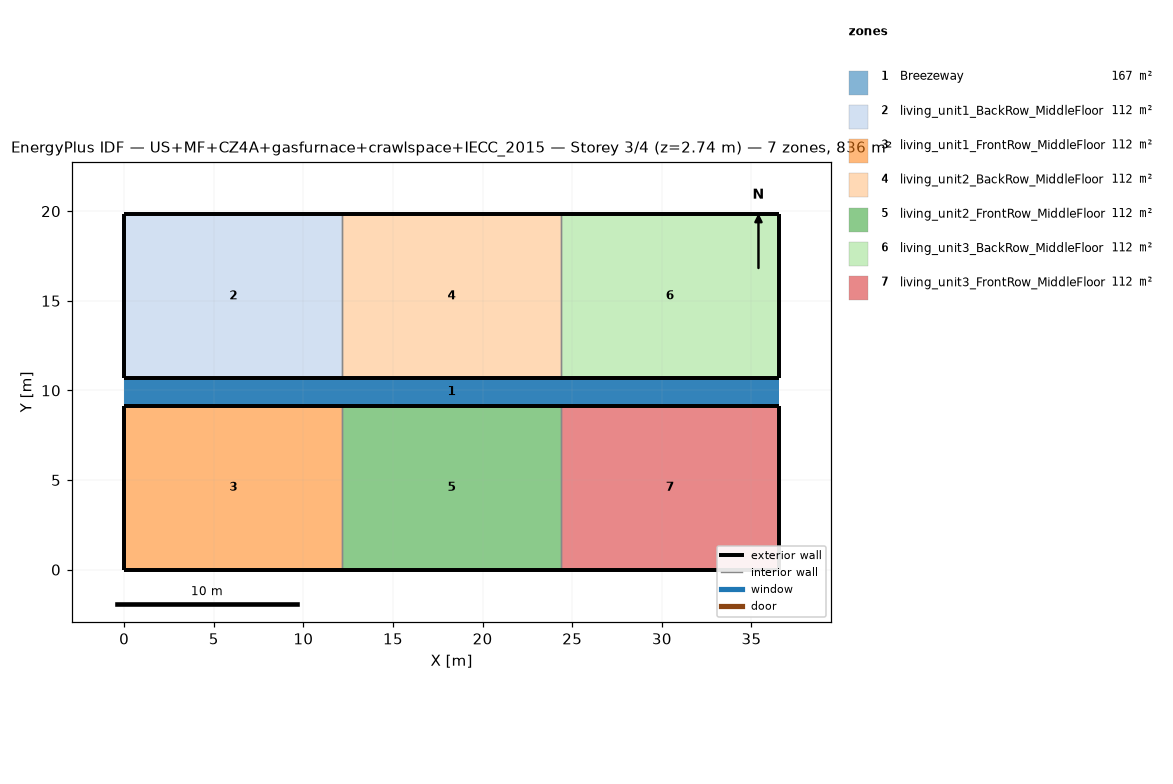
=== STOREY PLAN SPEC (per zone: floor XY polygon, exterior-wall plan segments, windows/doors) ===
zone 1: Breezeway  (167.0 m²)
  floor: (36.54, 9.16) (0.00, 9.16) (0.00, 10.68) (36.54, 10.68)
  floor: (36.54, 9.16) (0.00, 9.16) (0.00, 10.68) (36.54, 10.68)
  floor: (36.54, 9.16) (0.00, 9.16) (0.00, 10.68) (36.54, 10.68)
zone 2: living_unit1_BackRow_MiddleFloor  (111.5 m²)
  floor: (12.18, 10.68) (0.00, 10.68) (0.00, 19.84) (12.18, 19.84)
  exterior wall: (0.00, 10.68) – (12.18, 10.68)  [12.2 m]
  exterior wall: (12.18, 19.84) – (0.00, 19.84)  [12.2 m]
  exterior wall: (0.00, 19.84) – (0.00, 10.68)  [9.2 m]
  interior walls: 1
zone 3: living_unit1_FrontRow_MiddleFloor  (111.5 m²)
  floor: (12.18, 0.00) (0.00, 0.00) (0.00, 9.16) (12.18, 9.16)
  exterior wall: (0.00, 0.00) – (12.18, 0.00)  [12.2 m]
  exterior wall: (12.18, 9.16) – (0.00, 9.16)  [12.2 m]
  exterior wall: (0.00, 9.16) – (0.00, 0.00)  [9.2 m]
  interior walls: 1
zone 4: living_unit2_BackRow_MiddleFloor  (111.5 m²)
  floor: (24.36, 10.68) (12.18, 10.68) (12.18, 19.84) (24.36, 19.84)
  exterior wall: (12.18, 10.68) – (24.36, 10.68)  [12.2 m]
  exterior wall: (24.36, 19.84) – (12.18, 19.84)  [12.2 m]
  interior walls: 2
zone 5: living_unit2_FrontRow_MiddleFloor  (111.5 m²)
  floor: (24.36, 0.00) (12.18, 0.00) (12.18, 9.16) (24.36, 9.16)
  exterior wall: (12.18, 0.00) – (24.36, 0.00)  [12.2 m]
  exterior wall: (24.36, 9.16) – (12.18, 9.16)  [12.2 m]
  interior walls: 2
zone 6: living_unit3_BackRow_MiddleFloor  (111.5 m²)
  floor: (36.54, 10.68) (24.36, 10.68) (24.36, 19.84) (36.54, 19.84)
  exterior wall: (24.36, 10.68) – (36.54, 10.68)  [12.2 m]
  exterior wall: (36.54, 10.68) – (36.54, 19.84)  [9.2 m]
  exterior wall: (36.54, 19.84) – (24.36, 19.84)  [12.2 m]
  interior walls: 1
zone 7: living_unit3_FrontRow_MiddleFloor  (111.5 m²)
  floor: (36.54, 0.00) (24.36, 0.00) (24.36, 9.16) (36.54, 9.16)
  exterior wall: (24.36, 0.00) – (36.54, 0.00)  [12.2 m]
  exterior wall: (36.54, 0.00) – (36.54, 9.16)  [9.2 m]
  exterior wall: (36.54, 9.16) – (24.36, 9.16)  [12.2 m]
  interior walls: 1

=== DERIVED (storey summary) ===
Building: US+MF+CZ4A+gasfurnace+crawlspace+IECC_2015
Storey: 3 of 4  (floor level z = 2.74 m)
Storey gross floor area: 836.2 m²
Zones on this storey: 7
  - Breezeway: floor 167.0 m²
  - living_unit1_BackRow_MiddleFloor: floor 111.5 m²; exterior wall 33.5 m (86.9 m²); WWR 0.0%
  - living_unit1_FrontRow_MiddleFloor: floor 111.5 m²; exterior wall 33.5 m (86.9 m²); WWR 0.0%
  - living_unit2_BackRow_MiddleFloor: floor 111.5 m²; exterior wall 24.4 m (63.1 m²); WWR 0.0%
  - living_unit2_FrontRow_MiddleFloor: floor 111.5 m²; exterior wall 24.4 m (63.1 m²); WWR 0.0%
  - living_unit3_BackRow_MiddleFloor: floor 111.5 m²; exterior wall 33.5 m (86.9 m²); WWR 0.0%
  - living_unit3_FrontRow_MiddleFloor: floor 111.5 m²; exterior wall 33.5 m (86.9 m²); WWR 0.0%
Zone adjacency (shared interzone walls):
  - living_unit1_BackRow_MiddleFloor ↔ living_unit2_BackRow_MiddleFloor
  - living_unit1_FrontRow_MiddleFloor ↔ living_unit2_FrontRow_MiddleFloor
  - living_unit2_BackRow_MiddleFloor ↔ living_unit3_BackRow_MiddleFloor
  - living_unit2_FrontRow_MiddleFloor ↔ living_unit3_FrontRow_MiddleFloor